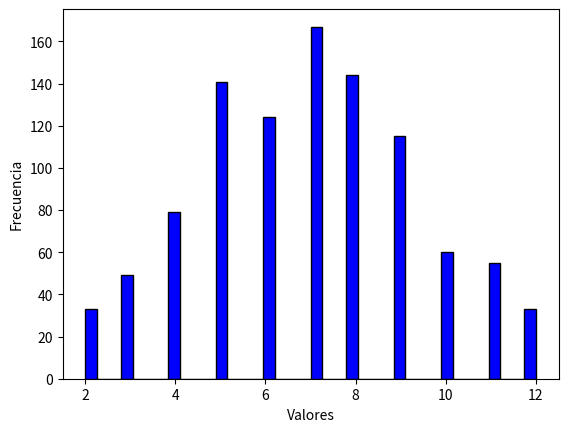

Generate this figure with matplotlib:
import random as rd 

resultados = []

for i in range(1000):

    dado1 = rd.randint(1,6)
    dado2 = rd.randint(1,6)

    suma = dado1 + dado2

    resultados.append(suma)

# Histograma
import matplotlib.pyplot as plt


plt.hist(resultados, bins=38, color='blue', edgecolor='black')
plt.xlabel('Valores')
plt.ylabel('Frecuencia')
plt.show()
